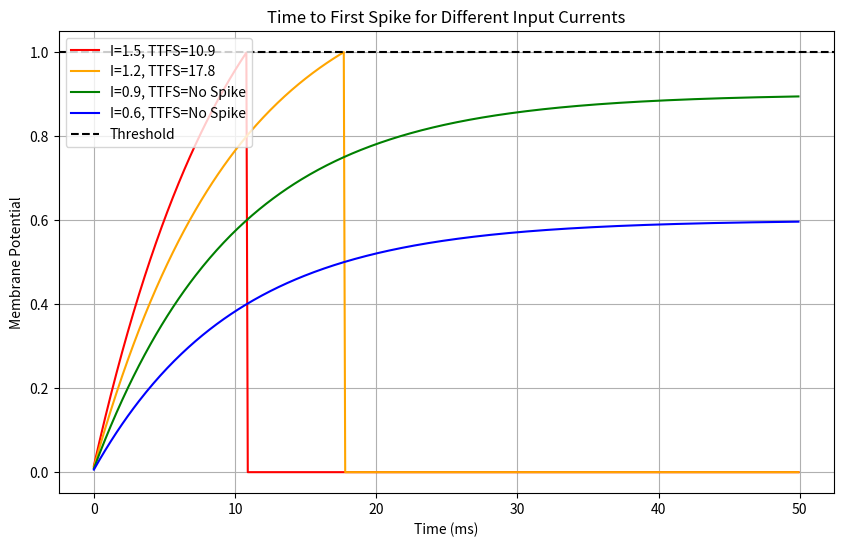

This figure's Python source:
import numpy as np
import matplotlib.pyplot as plt

# Neuron Parameters
V_threshold = 1.0      # Spike threshold
V_reset = 0.0          # Reset potential
tau_m = 10.0           # Membrane time constant (for leak)
simulation_time = 50   # Total time to simulate (ms)
dt = 0.1               # Simulation time step (ms)

# Input Currents (representing different stimulus strengths)
input_currents = [1.5, 1.2, 0.9, 0.6]
colors = ['red', 'orange', 'green', 'blue']
ttfs = []  # To store the Time to First Spike for each current

# Create time array
time = np.arange(0, simulation_time, dt)

plt.figure(figsize=(10, 6))

for i, I in enumerate(input_currents):
    V = V_reset  # Start at reset potential
    spike_time = None
    membrane_potential = []

    for t in time:
        # Leaky Integrate-and-Fire dynamics
        dV = (-V + I) / tau_m * dt
        V += dV

        # Check for spike
        if V >= V_threshold and spike_time is None:
            spike_time = t  # Record the time of the first spike
            V = V_reset     # Reset membrane potential

        # After the first spike, clamp the voltage to reset
        if spike_time is not None:
            V = V_reset

        membrane_potential.append(V)

    # Plot the membrane potential trace
    plt.plot(time, membrane_potential, color=colors[i], label=f'I={I}, TTFS={spike_time if spike_time else "No Spike"}')
    ttfs.append(spike_time)

plt.axhline(y=V_threshold, color='k', linestyle='--', label='Threshold')
plt.xlabel('Time (ms)')
plt.ylabel('Membrane Potential')
plt.title('Time to First Spike for Different Input Currents')
plt.legend()
plt.grid(True)
plt.show()

print("Times to First Spike:", ttfs)